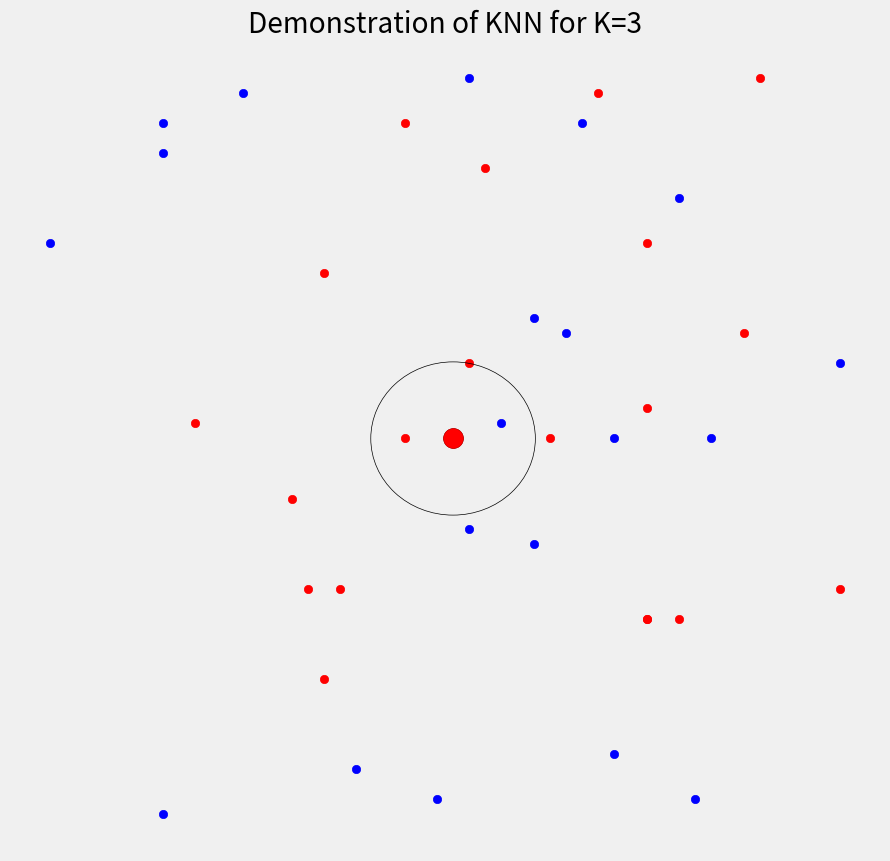

Reproduce this figure in Python.
import numpy as np
import matplotlib.pyplot as plt # Library used for plotting
plt.style.use('fivethirtyeight')


# Generte some random data of length n
n = 20
range_min = 0
range_max = 50
loc = (range_max - range_min)/2 # Location of the unknown point
c = 'k' # Colour of the unknown point
blue_x = [np.random.randint(range_min, range_max) for i in range(n)]
blue_y = [np.random.randint(range_min, range_max) for i in range(n)]
red_x = [np.random.randint(range_min, range_max) for i in range(n)]
red_y = [np.random.randint(range_min, range_max) for i in range(n)]
blues = [(i, j) for i, j in zip(blue_x, blue_y)]
reds = [(i, j) for i, j in zip(red_x, red_y)]


# KNN
K=3
## We want to classify a black dot to be coloured either red or blue based on its K-nearest neighbours.
## The black dot is located at loc = (range_max - range_min)/2.

## We start by measuring the distance from the black dot to all other points.
blue = [(i, j) for i, j in zip(blue_x, blue_y)]
red = [(i, j) for i, j in zip(red_x, red_y)]
black = (loc, loc)

black_from_blue = [(np.sqrt((x[0] - loc)**2 + (x[1] - loc)**2), (x[0], x[1])) for x in blue]
black_from_red = [(np.sqrt((x[0] - loc)**2 + (x[1] - loc)**2), (x[0], x[1])) for x in red]

black_from_blue.extend(black_from_red)
black_from_blue.sort()

knn = black_from_blue[0:K]
r = knn[-1][0]
circle = plt.Circle((loc, loc), r, color=c, fill=False)


# Determine the black point is closer to more blue points or red points
close_to_blues = sum(knn[k][1] in blues for k in range(K))
close_to_reds = sum(knn[k][1] in reds for k in range(K))
print(close_to_reds, close_to_blues)


# Determine which class the black point belongs to
if close_to_blues > close_to_reds:
	c='b'
elif close_to_blues < close_to_reds:
	c='r'
else:
	c='k'


# Animation 
plt.ion()
plt.figure(figsize=(10, 10))
plt.scatter(blue_x, blue_y, color='b')
plt.scatter(red_x, red_y, color='r')
plt.scatter(loc, loc, color='k', s=200)
plt.Circle((loc,loc),100*r)
plt.xticks([], [])
plt.yticks([], [])
plt.title("Demonstration of KNN for K={0}".format(K))
plt.pause(1)
text = plt.text(loc-.4, loc+1, "?", fontsize=18)
plt.pause(2)
for i in range(n):
	arr = plt.arrow(loc, loc, blue_x[i]-loc, blue_y[i]-loc, ec='b')
	plt.pause(.1)
	arr.remove()
	arr = plt.arrow(loc, loc, red_x[i]-loc, red_y[i]-loc, ec='r')
	plt.pause(.1)
	arr.remove()

fig = plt.gcf()
ax = fig.gca()
ax.add_artist(circle)
plt.pause(1)
text.remove()
plt.scatter(loc, loc, color=c, s=200)
plt.show(block=True)


